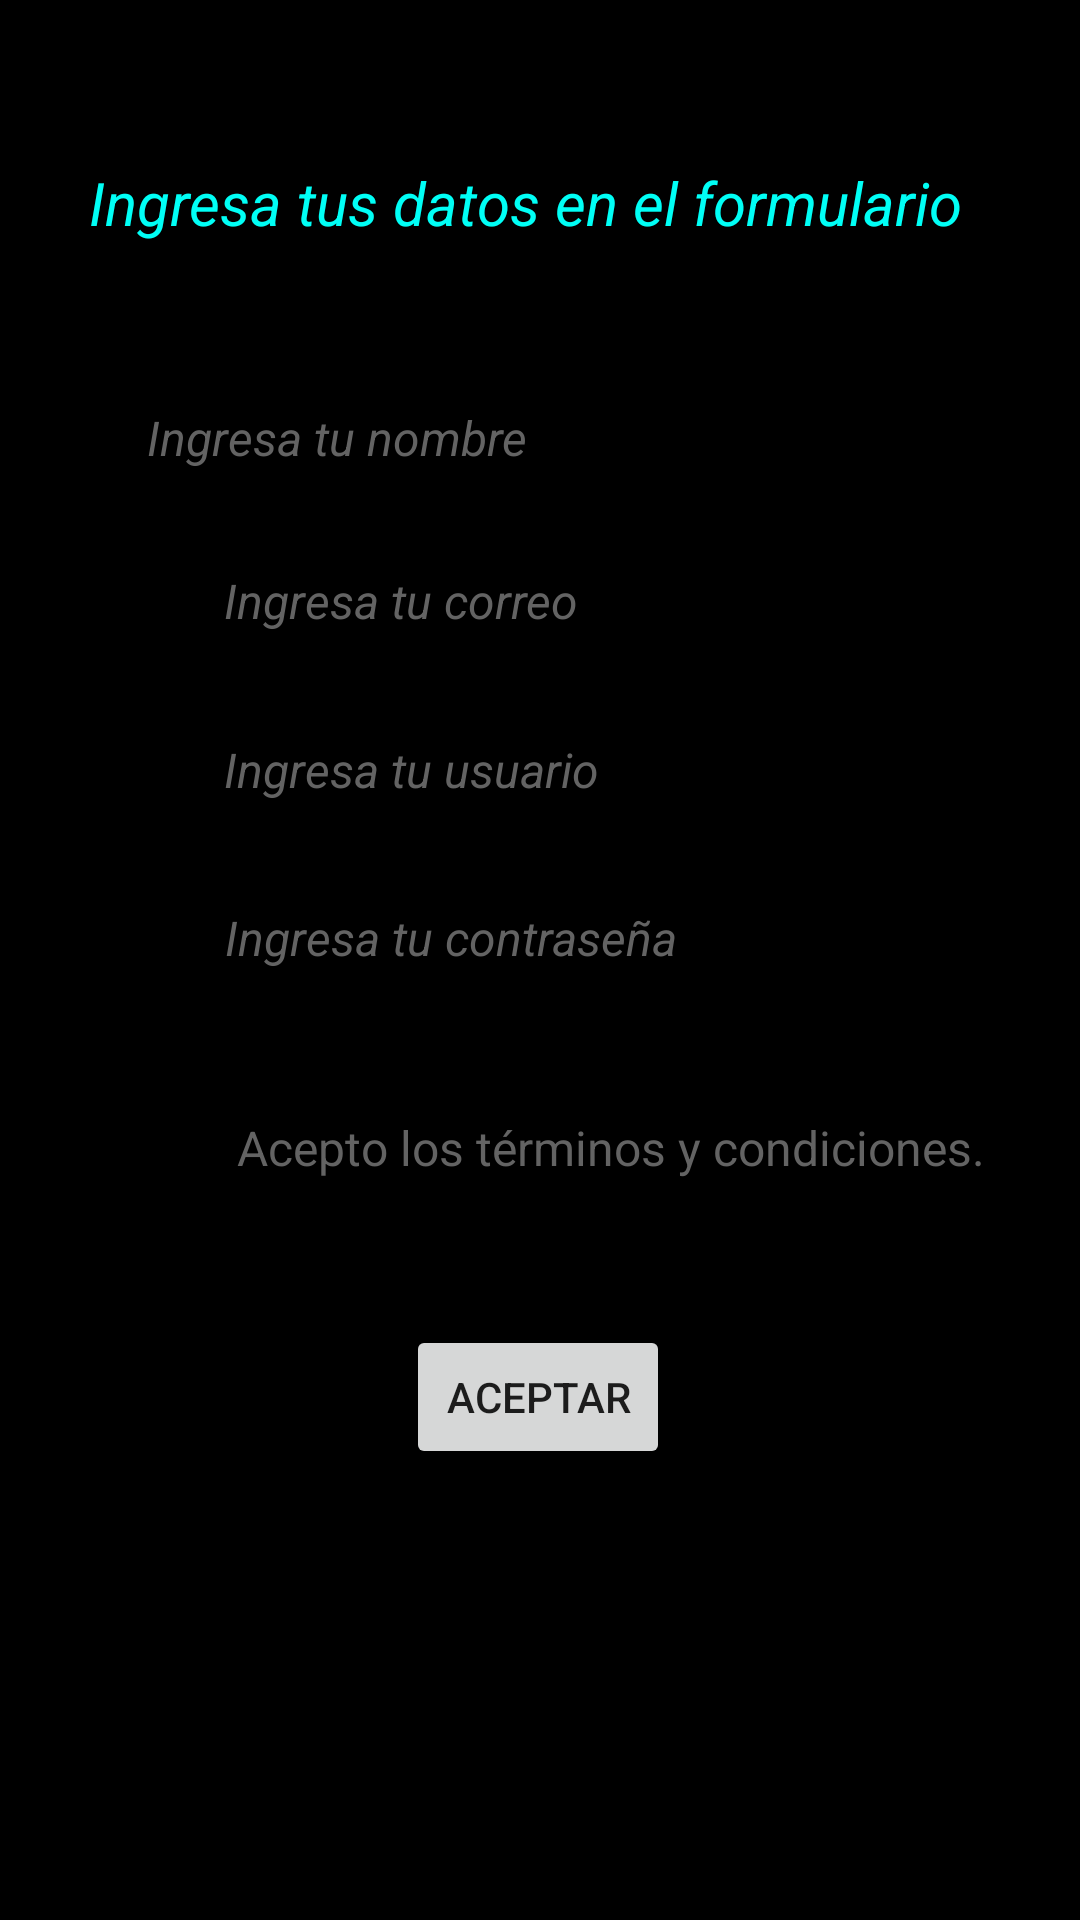

Produce the Android XML layout that renders to this screen, including the resource entries it uses.
<!-- AndroidManifest.xml: application theme Theme.BedufyMusic1 -->
<!-- res/layout/activity_registro.xml -->
<?xml version="1.0" encoding="utf-8"?>
<androidx.constraintlayout.widget.ConstraintLayout xmlns:android="http://schemas.android.com/apk/res/android"
    xmlns:app="http://schemas.android.com/apk/res-auto"
    xmlns:tools="http://schemas.android.com/tools"
    android:layout_width="match_parent"
    android:layout_height="match_parent"
    android:background="@color/fondo_1"
    android:gravity="center"
    android:orientation="vertical"
    tools:context=".Registro">

    <TextView
        android:id="@+id/textView2"
        android:layout_width="312dp"
        android:layout_height="28dp"
        android:text="@string/textReg"
        android:textColor="@color/aqua"
        android:textSize="20sp"
        android:textStyle="italic"
        app:layout_constraintBottom_toBottomOf="parent"
        app:layout_constraintEnd_toEndOf="parent"
        app:layout_constraintHorizontal_bias="0.616"
        app:layout_constraintStart_toStartOf="parent"
        app:layout_constraintTop_toTopOf="parent"
        app:layout_constraintVertical_bias="0.088" />

    <EditText
        android:id="@+id/NombreReg"
        android:layout_width="215dp"
        android:layout_height="wrap_content"
        android:layout_marginEnd="100dp"
        android:ems="10"
        android:hint="@string/textRegName"
        android:inputType="textPersonName"
        android:textColor="@color/aqua"
        android:textColorHint="@color/colorAccent"
        android:textStyle="italic"
        app:layout_constraintBottom_toBottomOf="parent"
        app:layout_constraintEnd_toEndOf="parent"
        app:layout_constraintTop_toTopOf="parent"
        app:layout_constraintVertical_bias="0.208"
        android:textSize="16sp"/>

    <EditText
        android:id="@+id/correoReg"
        android:layout_width="215dp"
        android:layout_height="wrap_content"
        android:ems="10"
        android:inputType="textEmailAddress"
        android:hint="@string/textCorreoReg"
        app:layout_constraintBottom_toBottomOf="parent"
        app:layout_constraintEnd_toEndOf="parent"
        app:layout_constraintHorizontal_bias="0.487"
        app:layout_constraintStart_toStartOf="parent"
        app:layout_constraintTop_toTopOf="parent"
        app:layout_constraintVertical_bias="0.298"
        android:textColor="@color/aqua"
        android:textColorHint="@color/colorAccent"
        android:textStyle="italic"
        android:textSize="16sp"/>

    <EditText
        android:id="@+id/Usuario"
        android:layout_width="215dp"
        android:layout_height="wrap_content"
        android:ems="10"
        android:inputType="textPersonName"
        android:hint="@string/add_user"
        app:layout_constraintBottom_toBottomOf="parent"
        app:layout_constraintEnd_toEndOf="parent"
        app:layout_constraintHorizontal_bias="0.487"
        app:layout_constraintStart_toStartOf="parent"
        app:layout_constraintTop_toTopOf="parent"
        app:layout_constraintVertical_bias="0.392"
        android:textColor="@color/aqua"
        android:textColorHint="@color/colorAccent"
        android:textStyle="italic"
        android:textSize="16sp"/>

    <EditText
        android:id="@+id/pwsReg"
        android:layout_width="215dp"
        android:layout_height="wrap_content"
        android:ems="10"
        android:hint="@string/add_pws"
        android:inputType="textPassword"
        android:textColor="@color/aqua"
        android:textColorHint="@color/colorAccent"
        android:textSize="16sp"
        android:textStyle="italic"
        app:layout_constraintBottom_toBottomOf="parent"
        app:layout_constraintEnd_toEndOf="parent"
        app:layout_constraintHorizontal_bias="0.489"
        app:layout_constraintStart_toStartOf="parent"
        app:layout_constraintTop_toTopOf="parent"
        app:layout_constraintVertical_bias="0.485" />

    <Button
        android:id="@+id/aceptarReg"
        android:layout_width="wrap_content"
        android:layout_height="wrap_content"
        android:text="@string/textAceptarReg"
        app:layout_constraintBottom_toBottomOf="parent"
        app:layout_constraintEnd_toEndOf="parent"
        app:layout_constraintHorizontal_bias="0.498"
        app:layout_constraintStart_toStartOf="parent"
        app:layout_constraintTop_toTopOf="parent"
        app:layout_constraintVertical_bias="0.746"
       />

    <CheckBox
        android:id="@+id/recNotif"
        android:layout_width="wrap_content"
        android:layout_height="wrap_content"
        android:hint="@string/textRecNotif"
        android:textColorHint="@color/colorAccent"
        app:layout_constraintBottom_toBottomOf="parent"
        app:layout_constraintEnd_toEndOf="parent"
        app:layout_constraintHorizontal_bias="0.597"
        app:layout_constraintStart_toStartOf="parent"
        app:layout_constraintTop_toTopOf="parent"
        app:layout_constraintVertical_bias="0.606"
        android:textSize="16sp"/>

</androidx.constraintlayout.widget.ConstraintLayout>
<!-- resources referenced by this layout -->
<resources>
  <color name="aqua">#00FFF6</color>
  <color name="colorAccent">#636363</color>
  <color name="fondo_1">#000000</color>
  <string name="add_pws">Ingresa tu contraseña</string>
  <string name="add_user">Ingresa tu usuario</string>
  <string name="textAceptarReg">Aceptar</string>
  <string name="textCorreoReg">Ingresa tu correo</string>
  <string name="textRecNotif">Acepto los términos y condiciones.</string>
  <string name="textReg">Ingresa tus datos en el formulario</string>
  <string name="textRegName">Ingresa tu nombre</string>
  <style name="Theme.BedufyMusic1" parent="Theme.MaterialComponents.DayNight.DarkActionBar">
          
          <item name="colorPrimary">@color/purple_500</item>
          <item name="colorPrimaryVariant">@color/purple_700</item>
          <item name="colorOnPrimary">@color/white</item>
          
          <item name="colorSecondary">@color/teal_200</item>
          <item name="colorSecondaryVariant">@color/teal_700</item>
          <item name="colorOnSecondary">@color/black</item>
          
          <item name="android:statusBarColor" tools:targetApi="l">?attr/colorPrimaryVariant</item>
          
      </style>
  <color name="purple_500">#FF6200EE</color>
  <color name="purple_700">#FF3700B3</color>
  <color name="white">#FFFFFFFF</color>
  <color name="teal_200">#FF03DAC5</color>
  <color name="teal_700">#FF018786</color>
  <color name="black">#FF000000</color>
</resources>
